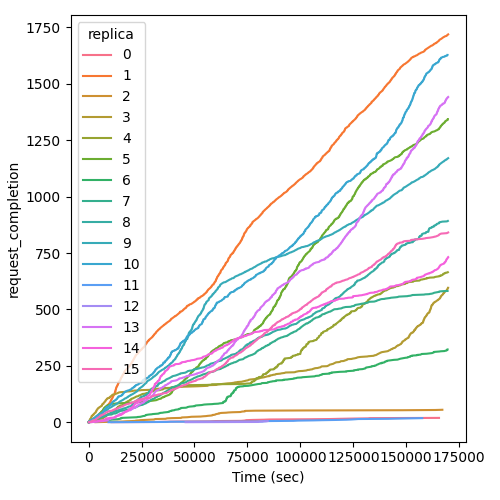

The file beside this chart, header and first rows:
Time (sec), request_completion, replica
10817, 1, 0
32560, 2, 0
36027, 3, 0
42208, 4, 0
57327, 5, 0
59773, 6, 0
72017, 7, 0
73456, 8, 0
74187, 9, 0
74323, 10, 0
77487, 11, 0
82670, 12, 0
85406, 13, 0
103267, 14, 0
114212, 15, 0
118695, 16, 0
124154, 17, 0
131918, 18, 0
132788, 19, 0
165470, 20, 0
5.601, 1, 1
34.63, 2, 1
186.5, 3, 1
291.1, 4, 1
441.2, 5, 1
596, 6, 1
732.2, 7, 1
1016, 8, 1
1166, 9, 1
1311, 10, 1
1603, 11, 1
1748, 12, 1
1885, 13, 1
1887, 14, 1
2042, 15, 1
2175, 16, 1
2324, 17, 1
2609, 18, 1
2748, 19, 1
3029, 20, 1
3181, 21, 1
3317, 22, 1
3478, 23, 1
3613, 24, 1
3619, 25, 1
3766, 26, 1
3901, 27, 1
3907, 28, 1
4048, 29, 1
4197, 30, 1
4332, 31, 1
4480, 32, 1
4632, 33, 1
4697, 34, 1
4778, 35, 1
4899, 36, 1
4903, 37, 1
5062, 38, 1
5193, 39, 1
5203, 40, 1
... 11,971 more rows
